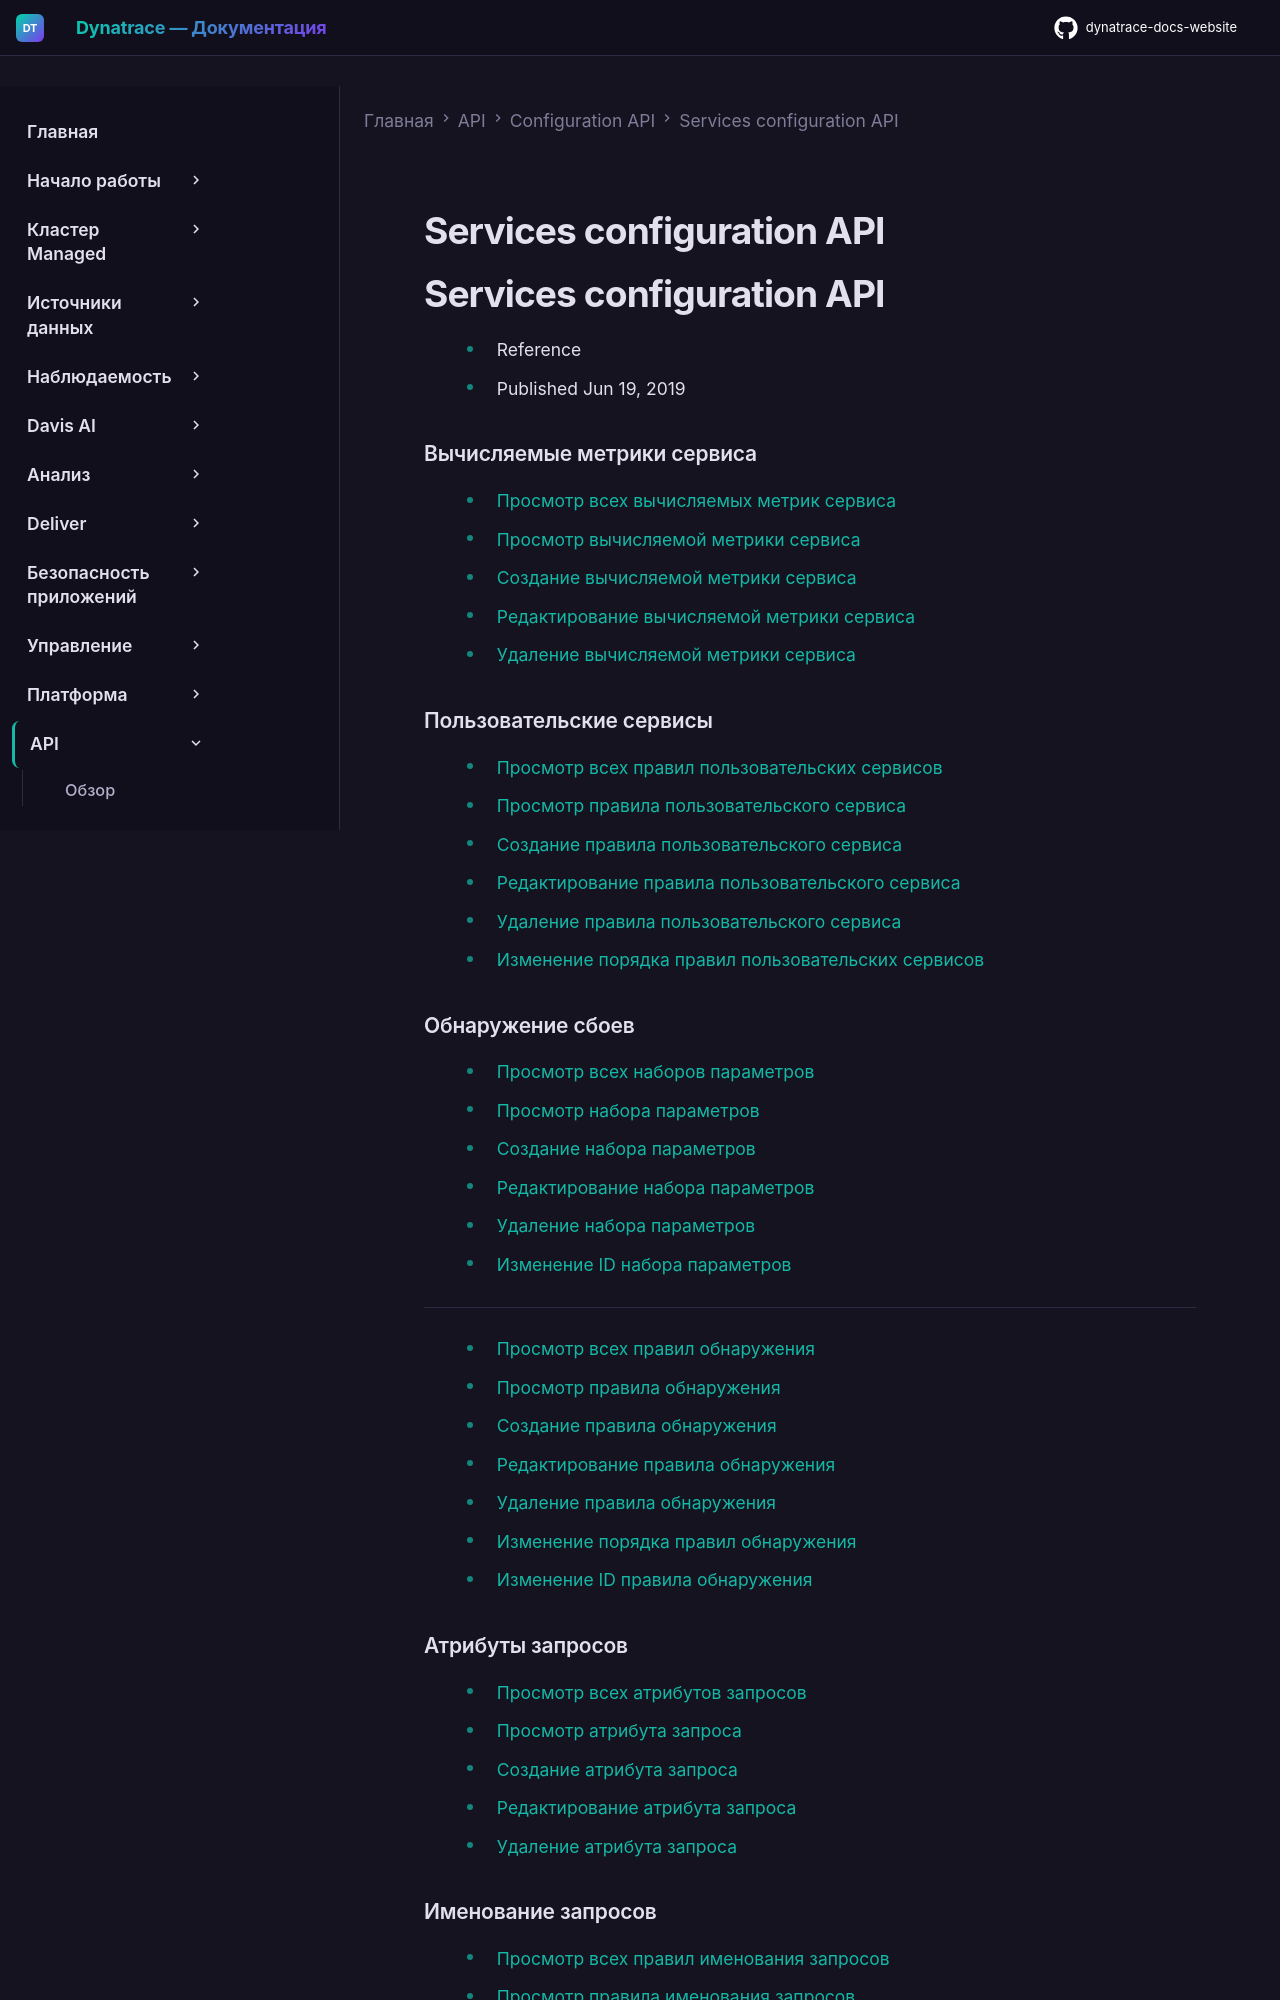

repository: Yerkebulan-Ardabayev/dynatrace-docs-website · page: managed-ru/dynatrace-api/configuration-api/service-api/index.html · generator: mkdocs

---
title: Services configuration API
source: https://docs.dynatrace.com/managed/dynatrace-api/configuration-api/service-api
scraped: 2026-05-12T12:15:30.374715
---

# Services configuration API

# Services configuration API

* Reference
* Published Jun 19, 2019

### Вычисляемые метрики сервиса

* [Просмотр всех вычисляемых метрик сервиса](/managed/dynatrace-api/configuration-api/calculated-metrics/service-metrics/get-all "Просмотр всех вычисляемых метрик сервиса вашего окружения через Dynatrace API.")
* [Просмотр вычисляемой метрики сервиса](/managed/dynatrace-api/configuration-api/calculated-metrics/service-metrics/get-calculated-metric "Просмотр вычисляемой метрики сервиса через Dynatrace API.")
* [Создание вычисляемой метрики сервиса](/managed/dynatrace-api/configuration-api/calculated-metrics/service-metrics/post-calculated-metric "Создание вычисляемой метрики сервиса через Dynatrace API.")
* [Редактирование вычисляемой метрики сервиса](/managed/dynatrace-api/configuration-api/calculated-metrics/service-metrics/put-calculated-metric "Обновление вычисляемой метрики сервиса через Dynatrace API.")
* [Удаление вычисляемой метрики сервиса](/managed/dynatrace-api/configuration-api/calculated-metrics/service-metrics/del-calculated-metric "Удаление вычисляемой метрики сервиса через Dynatrace API.")

### Пользовательские сервисы

* [Просмотр всех правил пользовательских сервисов](/managed/dynatrace-api/configuration-api/service-api/custom-services-api/get-all "Просмотр всех правил пользовательских сервисов вашего окружения через Dynatrace API.")
* [Просмотр правила пользовательского сервиса](/managed/dynatrace-api/configuration-api/service-api/custom-services-api/get-rule "Просмотр правила пользовательского сервиса через Dynatrace API.")
* [Создание правила пользовательского сервиса](/managed/dynatrace-api/configuration-api/service-api/custom-services-api/post-rule "Создание правила пользовательского сервиса через Dynatrace API.")
* [Редактирование правила пользовательского сервиса](/managed/dynatrace-api/configuration-api/service-api/custom-services-api/put-rule "Редактирование правила пользовательского сервиса через Dynatrace API.")
* [Удаление правила пользовательского сервиса](/managed/dynatrace-api/configuration-api/service-api/custom-services-api/del-rule "Удаление правила пользовательского сервиса через Dynatrace API.")
* [Изменение порядка правил пользовательских сервисов](/managed/dynatrace-api/configuration-api/service-api/custom-services-api/reorder-rules "Изменение порядка правил пользовательских сервисов через Dynatrace API.")

### Обнаружение сбоев

* [Просмотр всех наборов параметров](/managed/dynatrace-api/configuration-api/service-api/failure-detection/parameter-set/get-all "Просмотр всех наборов параметров обнаружения сбоев вашего окружения мониторинга через Dynatrace API.")
* [Просмотр набора параметров](/managed/dynatrace-api/configuration-api/service-api/failure-detection/parameter-set/get-parameter-set "Просмотр набора параметров обнаружения сбоев через Dynatrace API.")
* [Создание набора параметров](/managed/dynatrace-api/configuration-api/service-api/failure-detection/parameter-set/post-parameter-set "Создание набора параметров обнаружения сбоев через Dynatrace API.")
* [Редактирование набора параметров](/managed/dynatrace-api/configuration-api/service-api/failure-detection/parameter-set/put-parameter-set "Редактирование набора параметров обнаружения сбоев через Dynatrace API.")
* [Удаление набора параметров](/managed/dynatrace-api/configuration-api/service-api/failure-detection/parameter-set/delete-parameter-set "Удаление набора параметров обнаружения сбоев через Dynatrace API.")
* [Изменение ID набора параметров](/managed/dynatrace-api/configuration-api/service-api/failure-detection/parameter-set/change-id "Изменение ID набора параметров обнаружения сбоев через Dynatrace API.")

---

* [Просмотр всех правил обнаружения](/managed/dynatrace-api/configuration-api/service-api/failure-detection/detection-rules/get-all "Просмотр всех правил обнаружения сбоев вашего окружения мониторинга через Dynatrace API.")
* [Просмотр правила обнаружения](/managed/dynatrace-api/configuration-api/service-api/failure-detection/detection-rules/get-rule "Просмотр правила обнаружения сбоев через Dynatrace API.")
* [Создание правила обнаружения](/managed/dynatrace-api/configuration-api/service-api/failure-detection/detection-rules/post-rule "Создание правила обнаружения сбоев через Dynatrace API.")
* [Редактирование правила обнаружения](/managed/dynatrace-api/configuration-api/service-api/failure-detection/detection-rules/put-rule "Редактирование правила обнаружения сбоев через Dynatrace API.")
* [Удаление правила обнаружения](/managed/dynatrace-api/configuration-api/service-api/failure-detection/detection-rules/delete-rule "Удаление правила обнаружения сбоев через Dynatrace API.")
* [Изменение порядка правил обнаружения](/managed/dynatrace-api/configuration-api/service-api/failure-detection/detection-rules/reorder-rules "Изменение порядка правил обнаружения сбоев через Dynatrace API.")
* [Изменение ID правила обнаружения](/managed/dynatrace-api/configuration-api/service-api/failure-detection/detection-rules/change-id "Изменение ID правила обнаружения сбоев через Dynatrace API.")

### Атрибуты запросов

* [Просмотр всех атрибутов запросов](/managed/dynatrace-api/configuration-api/service-api/request-attributes-api/get-all "Просмотр всех атрибутов запросов вашего окружения через Dynatrace API.")
* [Просмотр атрибута запроса](/managed/dynatrace-api/configuration-api/service-api/request-attributes-api/get-request-attribute "Просмотр атрибута запроса через Dynatrace API.")
* [Создание атрибута запроса](/managed/dynatrace-api/configuration-api/service-api/request-attributes-api/post-request-attribute "Создание атрибута запроса через Dynatrace API.")
* [Редактирование атрибута запроса](/managed/dynatrace-api/configuration-api/service-api/request-attributes-api/put-request-attribute "Обновление атрибута запроса через Dynatrace API.")
* [Удаление атрибута запроса](/managed/dynatrace-api/configuration-api/service-api/request-attributes-api/del-request-attribute "Удаление атрибута запроса через Dynatrace API.")
